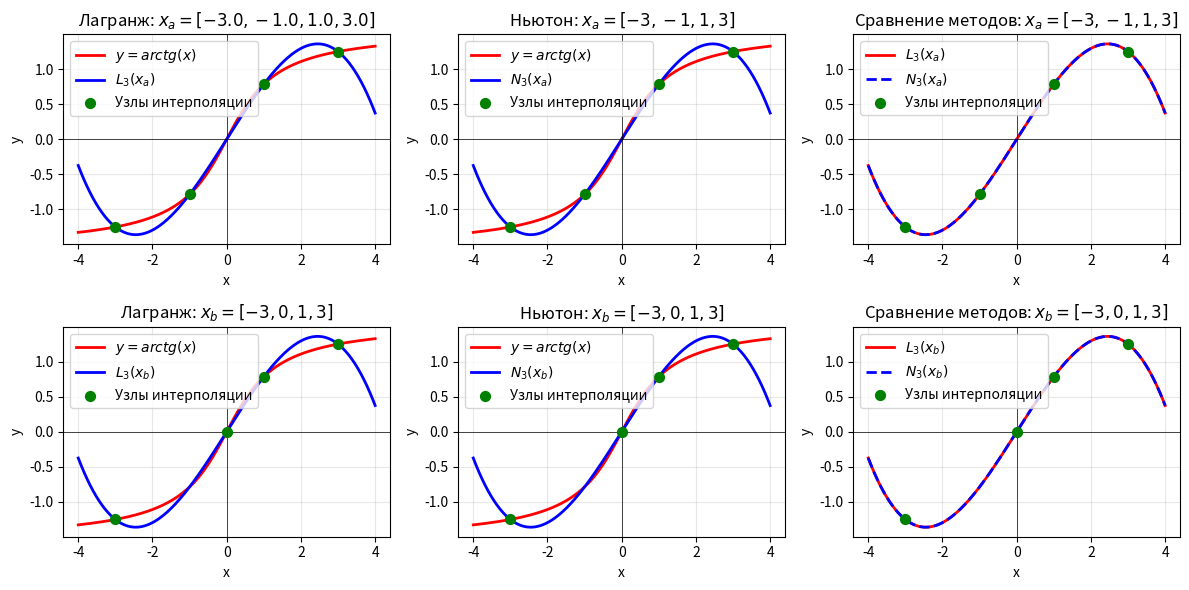

The matplotlib source for this figure:
from math import atan as arctg
import matplotlib.pyplot as plt
import numpy as np


# Построение многочлена Лагранжа
def omega_pr(x):
    n = len(x)
    res = [1.0] * n
    for i in range(n):
        for j in range(n):
            if j == i:
                continue
            res[i] *= x[i] - x[j]
    return res


def omega(x, ind_without, x_star=None, is_string=False):
    string = ""
    count = 1.0
    if (not is_string) and (x_star is None):
        raise ValueError("Either the 'x_star' or 'is_string' parameter must be entered.")
    for i in range(len(x)):
        if i == ind_without:
            continue
        if is_string:
            if abs(x[i]) < 1e-14:
                string = string + "(x)"
            elif x[i] > 0:
                string = string + f"(x - {x[i]})"
            else:
                string = string + f"(x + {abs(x[i])})"

        if not x_star is None:
            count *= x_star - x[i]
    return count, string


def lagrange_interpolation_polynomial(x, f, is_print=False, x_star=None):
    result = 0.0
    str_res = ""
    if (not is_print) and (x_star is None):
        raise ValueError("Either the 'x_star' or 'is_print' parameter must be entered.")
    f_list = f(x)
    o_list = omega_pr(x)
    cof = [f_list[i] / o_list[i] for i in range(len(f_list))]
    for i in range(len(cof)):
        n, s = omega(x, i, x_star=x_star, is_string=is_print)
        if not x_star is None:
            result += cof[i] * n
        if is_print:
            if abs(cof[i]) < 1e-14:
                continue
            elif str_res == "":
                str_res = f"{cof[i]:.5f}{s}"
            elif cof[i] >= 0:
                str_res = f"{str_res} + {cof[i]:.5f}{s}"
            else:
                str_res = f"{str_res} - {abs(cof[i]):.5f}{s}"
    return result, str_res

# Построение многочлена Лагранжа
def count_separated_differences(x_list, f):
    sep_dif = [[0] * i for i in range(len(x_list), 0, -1)]
    for i in range(len(x_list)):
        if i == 0:
            sep_dif[0] = f(x_list)
            continue
        for j in range(len(x_list) - i):
            sep_dif[i][j] = (sep_dif[i - 1][j] - sep_dif[i - 1][j + 1]) / (x_list[j] - x_list[j + i])
    return sep_dif


def newton_interpolation_polynomial(x_list, f, x_star=None, is_print=False):
    result = 0.0
    str_res = ""
    if (not is_print) and (x_star is None):
        raise ValueError("Either the 'x_star' or 'is_print' parameter must be entered.")
    sep_dif = count_separated_differences(x_list, f)
    for i in range(len(x_list)):
        n, s = omega(x_list[:i], len(x_list), is_string=is_print, x_star=x_star)
        if not x_star is None:
            result += sep_dif[i][0] * n
        if is_print:
            if abs(sep_dif[i][0]) < 1e-14:
                continue
            elif str_res == "":
                str_res = f"{sep_dif[i][0]:.5f}{s}"
            elif sep_dif[i][0] >= 0:
                str_res = f"{str_res} + {sep_dif[i][0]:.5f}{s}"
            else:
                str_res = f"{str_res} - {abs(sep_dif[i][0]):.5f}{s}"
    return result, str_res


def main():
    x_star = -0.5
    x_a = [-3.0, -1.0, 1.0, 3.0]
    x_b = [-3.0, 0.0, 1.0, 3.0]
    f = lambda x: [arctg(x_i) for x_i in x]

    # Лагранж
    print("Интерполяционный многочлен Лагранжа")
    print("A:")
    res_num, str_res = lagrange_interpolation_polynomial(x_a, f, is_print=True, x_star=x_star)
    print(str_res)
    print(abs(res_num - arctg(x_star)))
    print("B:")
    res_num, str_res = lagrange_interpolation_polynomial(x_b, f, is_print=True, x_star=x_star)
    print(str_res)
    print(abs(res_num - arctg(x_star)))
    # Ньютон
    print("Интерполяционный многочлен Ньютон")
    print("A:")
    res_num, str_res = newton_interpolation_polynomial(x_a, f, is_print=True, x_star=x_star)
    print(str_res)
    print(abs(res_num - arctg(x_star)))
    print("B:")
    res_num, str_res = newton_interpolation_polynomial(x_b, f, is_print=True, x_star=x_star)
    print(str_res)
    print(abs(res_num - arctg(x_star)))


def fun_lag(x_a, f, x_star):
    res, r = lagrange_interpolation_polynomial(x_a, f, is_print=False, x_star=x_star)
    return res


def fun_newton(x_list, f, x_star):
    res, r = newton_interpolation_polynomial(x_list, f, is_print=False, x_star=x_star)
    return res


def graphic():
    x_star = -0.5
    x_a = [-3.0, -1.0, 1.0, 3.0]
    x_b = [-3.0, 0.0, 1.0, 3.0]
    f = lambda q: [np.arctan(x_i) for x_i in q]

    x = np.linspace(-4, 4, 400)
    y = np.arctan(x)

    # Вычисляем интерполяционные полиномы для обоих наборов точек
    p_a_lag = fun_lag(x_a, f, x)
    p_b_lag = fun_lag(x_b, f, x)
    p_a_newton = fun_newton(x_a, f, x)
    p_b_newton = fun_newton(x_b, f, x)

    # Создаем фигуру с шестью подграфиками (2 строки, 3 столбца)
    fig, axes = plt.subplots(2, 3, figsize=(12, 6))

    # Первая строка
    ax1, ax2, ax3 = axes[0]

    # Первый график для x_a (Лагранж)
    ax1.plot(x, y, label='$y = arctg(x)$', color='red', linewidth=2)
    ax1.plot(x, p_a_lag, label='$L_3(x_a)$', color='blue', linewidth=2)
    ax1.scatter(x_a, f(x_a), color='green', s=50, zorder=5, label='Узлы интерполяции')
    ax1.set_title(f'Лагранж: $x_a = {x_a}$')
    ax1.set_xlabel('x')
    ax1.set_ylabel('y')
    ax1.legend()
    ax1.grid(True, alpha=0.3)
    ax1.axhline(y=0, color='k', linewidth=0.5)
    ax1.axvline(x=0, color='k', linewidth=0.5)

    # Второй график для x_a (Ньютон) - поменяли местами с графиком 4
    ax2.plot(x, y, label='$y = arctg(x)$', color='red', linewidth=2)
    ax2.plot(x, p_a_newton, label='$N_3(x_a)$', color='blue', linewidth=2)
    ax2.scatter(x_a, f(x_a), color='green', s=50, zorder=5, label='Узлы интерполяции')
    ax2.set_title('Ньютон: $x_a = [-3, -1, 1, 3]$')
    ax2.set_xlabel('x')
    ax2.set_ylabel('y')
    ax2.legend()
    ax2.grid(True, alpha=0.3)
    ax2.axhline(y=0, color='k', linewidth=0.5)
    ax2.axvline(x=0, color='k', linewidth=0.5)

    # Третий график - сравнение Лагранжа и Ньютона для x_a
    ax3.plot(x, p_a_lag, label='$L_3(x_a)$', color='red', linewidth=2)
    ax3.plot(x, p_a_newton, label='$N_3(x_a)$', color='blue', linewidth=2, linestyle='--')
    ax3.scatter(x_a, f(x_a), color='green', s=50, zorder=5, label='Узлы интерполяции')
    ax3.set_title('Сравнение методов: $x_a = [-3, -1, 1, 3]$')
    ax3.set_xlabel('x')
    ax3.set_ylabel('y')
    ax3.legend()
    ax3.grid(True, alpha=0.3)
    ax3.axhline(y=0, color='k', linewidth=0.5)
    ax3.axvline(x=0, color='k', linewidth=0.5)

    # Вторая строка
    ax4, ax5, ax6 = axes[1]

    # Четвертый график для x_b (Лагранж) - поменяли местами с графиком 2
    ax4.plot(x, y, label='$y = arctg(x)$', color='red', linewidth=2)
    ax4.plot(x, p_b_lag, label='$L_3(x_b)$', color='blue', linewidth=2)
    ax4.scatter(x_b, f(x_b), color='green', s=50, zorder=5, label='Узлы интерполяции')
    ax4.set_title('Лагранж: $x_b = [-3, 0, 1, 3]$')
    ax4.set_xlabel('x')
    ax4.set_ylabel('y')
    ax4.legend()
    ax4.grid(True, alpha=0.3)
    ax4.axhline(y=0, color='k', linewidth=0.5)
    ax4.axvline(x=0, color='k', linewidth=0.5)

    # Пятый график для x_b (Ньютон)
    ax5.plot(x, y, label='$y = arctg(x)$', color='red', linewidth=2)
    ax5.plot(x, p_b_newton, label='$N_3(x_b)$', color='blue', linewidth=2)
    ax5.scatter(x_b, f(x_b), color='green', s=50, zorder=5, label='Узлы интерполяции')
    ax5.set_title('Ньютон: $x_b = [-3, 0, 1, 3]$')
    ax5.set_xlabel('x')
    ax5.set_ylabel('y')
    ax5.legend()
    ax5.grid(True, alpha=0.3)
    ax5.axhline(y=0, color='k', linewidth=0.5)
    ax5.axvline(x=0, color='k', linewidth=0.5)

    # Шестой график - сравнение Лагранжа и Ньютона для x_b
    ax6.plot(x, p_b_lag, label='$L_3(x_b)$', color='red', linewidth=2)
    ax6.plot(x, p_b_newton, label='$N_3(x_b)$', color='blue', linewidth=2, linestyle='--')
    ax6.scatter(x_b, f(x_b), color='green', s=50, zorder=5, label='Узлы интерполяции')
    ax6.set_title('Сравнение методов: $x_b = [-3, 0, 1, 3]$')
    ax6.set_xlabel('x')
    ax6.set_ylabel('y')
    ax6.legend()
    ax6.grid(True, alpha=0.3)
    ax6.axhline(y=0, color='k', linewidth=0.5)
    ax6.axvline(x=0, color='k', linewidth=0.5)

    plt.tight_layout()
    plt.show()


if __name__ == "__main__":
    main()
    graphic()
